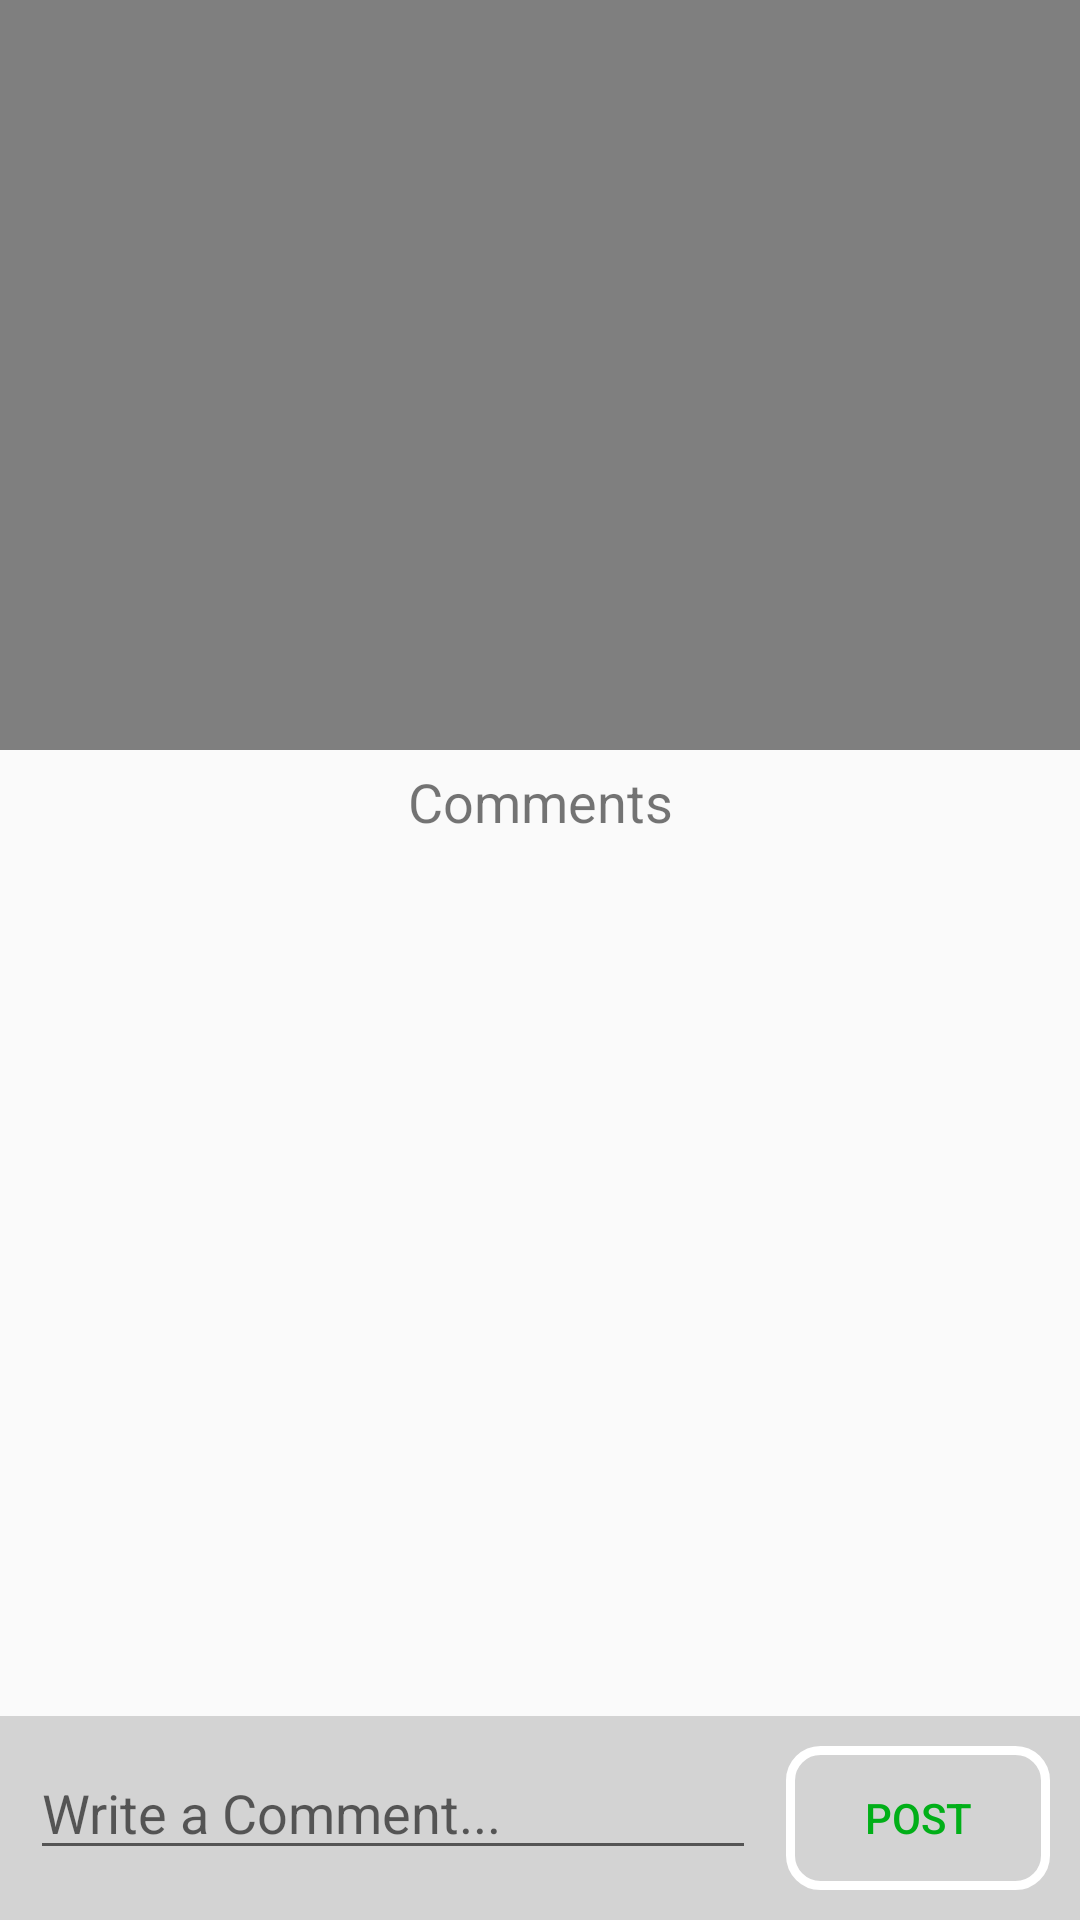

This screen was rendered from an Android layout file. Write that file and the resources it references.
<!-- AndroidManifest.xml: activity theme FullScreen -->
<!-- res/layout/activity_video_player.xml -->
<?xml version="1.0" encoding="utf-8"?>
<LinearLayout xmlns:android="http://schemas.android.com/apk/res/android"
    xmlns:app="http://schemas.android.com/apk/res-auto"
    xmlns:tools="http://schemas.android.com/tools"
    android:layout_width="match_parent"
    android:layout_height="match_parent"
    android:orientation="vertical"
    tools:context=".Activity.VideoPlayerActivity">

    <VideoView
        android:id="@+id/videoview"
        android:layout_width="match_parent"
        android:layout_height="250dp" />

    <TextView
        android:layout_width="match_parent"
        android:layout_height="wrap_content"
        android:gravity="center"
        android:padding="5dp"
        android:text="Comments"
        android:textSize="18dp" />

    <ListView
        android:id="@+id/list_comments"
        android:layout_width="match_parent"
        android:layout_height="0dp"
        android:divider="@android:color/transparent"
        android:layout_weight="1" />

    <LinearLayout
        android:layout_width="match_parent"
        android:layout_height="wrap_content"
        android:background="#D3D3D3"
        android:orientation="horizontal"
        android:padding="@dimen/padding_10dp">

        <EditText
            android:id="@+id/ed_comment"
            android:layout_width="0dp"
            android:layout_height="wrap_content"
            android:layout_marginEnd="10dp"
            android:layout_weight="1"
            android:hint="Write a Comment..." />

        <Button
            android:id="@+id/btn_comment"
            android:layout_width="wrap_content"
            android:layout_height="wrap_content"
            android:layout_gravity="bottom"
            android:background="@drawable/btn_login_background"
            android:text="post"
            android:textColor="#01AF18" />

    </LinearLayout>
</LinearLayout>
<!-- resources referenced by this layout -->
<resources>
  <dimen name="padding_10dp">10dp</dimen>
  <!-- drawable btn_login_background (drawable) -->
  <?xml version="1.0" encoding="utf-8"?>
  <shape xmlns:android="http://schemas.android.com/apk/res/android"
      android:shape="rectangle">
  
      <corners android:radius="10dp" />
  
      <stroke
          android:width="3dp"
          android:color="#fff" />
  
  </shape>
  <style name="FullScreen" parent="@style/Theme.AppCompat.Light.NoActionBar">
          <item name="android:windowNoTitle">true</item>
          <item name="android:windowActionBar">false</item>
          <item name="android:windowFullscreen">true</item>
          <item name="android:windowContentOverlay">@null</item>
      </style>
</resources>
